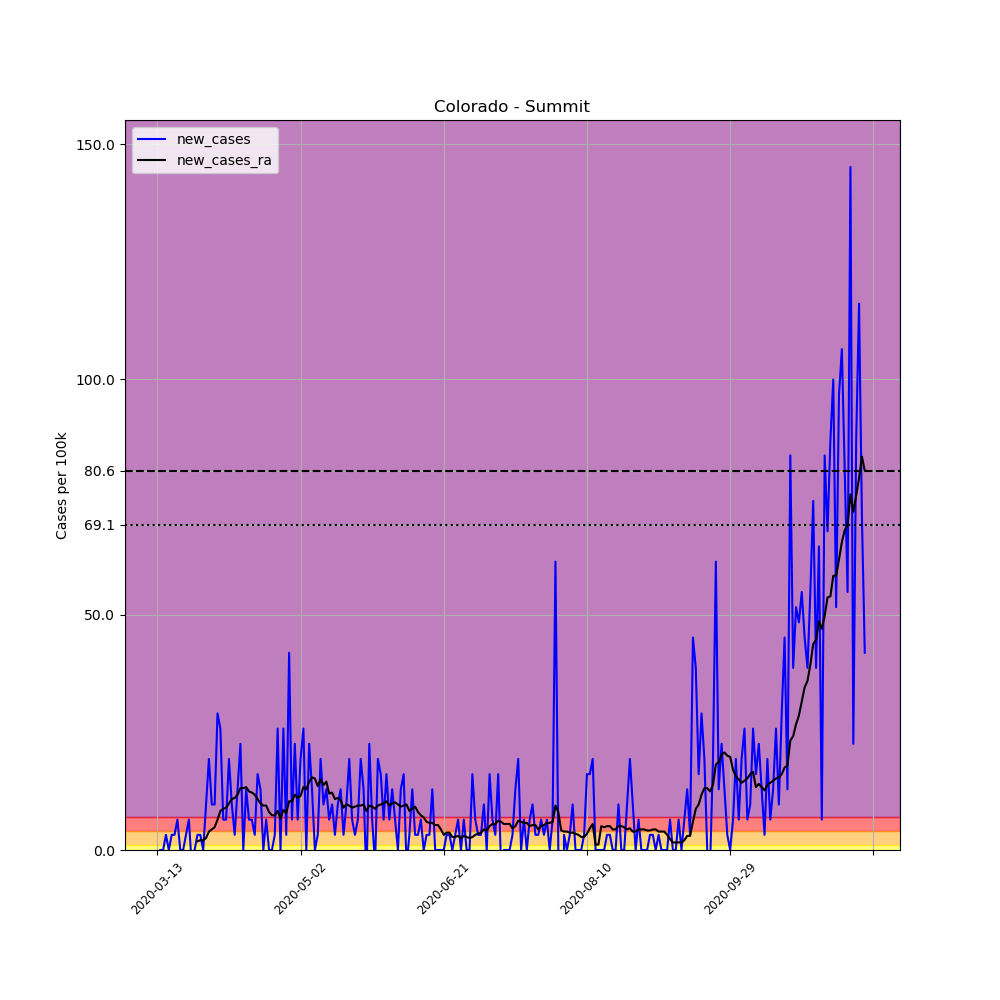

Values plotted in this chart, from the file beside it:
, date, county, state, fips, cases, deaths, COUNTY, STNAME, CTYNAME, POPESTIMATE2019, per_100k, new_cases, new_cases_ra
66073, 2020-03-13, Summit, Colorado, 8117, 2, 0, 117, Colorado, Summit, 31011, 6.449, , 
66074, 2020-03-14, Summit, Colorado, 8117, 2, 0, 117, Colorado, Summit, 31011, 6.449, 0.0, 
66075, 2020-03-15, Summit, Colorado, 8117, 2, 0, 117, Colorado, Summit, 31011, 6.449, 0.0, 
66076, 2020-03-16, Summit, Colorado, 8117, 3, 0, 117, Colorado, Summit, 31011, 9.674, 3.225, 
66077, 2020-03-17, Summit, Colorado, 8117, 3, 0, 117, Colorado, Summit, 31011, 9.674, 0.0, 
66078, 2020-03-18, Summit, Colorado, 8117, 4, 0, 117, Colorado, Summit, 31011, 12.9, 3.225, 
66079, 2020-03-19, Summit, Colorado, 8117, 5, 0, 117, Colorado, Summit, 31011, 16.12, 3.225, 
66080, 2020-03-20, Summit, Colorado, 8117, 7, 0, 117, Colorado, Summit, 31011, 22.57, 6.449, 
66081, 2020-03-21, Summit, Colorado, 8117, 7, 0, 117, Colorado, Summit, 31011, 22.57, 0.0, 
66082, 2020-03-22, Summit, Colorado, 8117, 7, 0, 117, Colorado, Summit, 31011, 22.57, 0.0, 
66083, 2020-03-23, Summit, Colorado, 8117, 8, 0, 117, Colorado, Summit, 31011, 25.8, 3.225, 
66084, 2020-03-24, Summit, Colorado, 8117, 10, 0, 117, Colorado, Summit, 31011, 32.25, 6.449, 
66085, 2020-03-25, Summit, Colorado, 8117, 9, 0, 117, Colorado, Summit, 31011, 29.02, -3.225, 
66086, 2020-03-26, Summit, Colorado, 8117, 9, 0, 117, Colorado, Summit, 31011, 29.02, 0.0, 
66087, 2020-03-27, Summit, Colorado, 8117, 10, 0, 117, Colorado, Summit, 31011, 32.25, 3.225, 1.843
66088, 2020-03-28, Summit, Colorado, 8117, 11, 0, 117, Colorado, Summit, 31011, 35.47, 3.225, 2.073
66089, 2020-03-29, Summit, Colorado, 8117, 11, 0, 117, Colorado, Summit, 31011, 35.47, 0.0, 2.073
66090, 2020-03-30, Summit, Colorado, 8117, 14, 0, 117, Colorado, Summit, 31011, 45.15, 9.674, 2.534
66091, 2020-03-31, Summit, Colorado, 8117, 20, 0, 117, Colorado, Summit, 31011, 64.49, 19.35, 3.916
66092, 2020-04-01, Summit, Colorado, 8117, 23, 0, 117, Colorado, Summit, 31011, 74.17, 9.674, 4.376
66093, 2020-04-02, Summit, Colorado, 8117, 26, 0, 117, Colorado, Summit, 31011, 83.84, 9.674, 4.837
66094, 2020-04-03, Summit, Colorado, 8117, 35, 0, 117, Colorado, Summit, 31011, 112.9, 29.02, 6.449
66095, 2020-04-04, Summit, Colorado, 8117, 43, 0, 117, Colorado, Summit, 31011, 138.7, 25.8, 8.292
66096, 2020-04-05, Summit, Colorado, 8117, 45, 0, 117, Colorado, Summit, 31011, 145.1, 6.449, 8.753
66097, 2020-04-06, Summit, Colorado, 8117, 47, 0, 117, Colorado, Summit, 31011, 151.6, 6.449, 8.983
66098, 2020-04-07, Summit, Colorado, 8117, 53, 0, 117, Colorado, Summit, 31011, 170.9, 19.35, 9.904
66099, 2020-04-08, Summit, Colorado, 8117, 56, 0, 117, Colorado, Summit, 31011, 180.6, 9.674, 10.83
66100, 2020-04-09, Summit, Colorado, 8117, 57, 0, 117, Colorado, Summit, 31011, 183.8, 3.225, 11.06
66101, 2020-04-10, Summit, Colorado, 8117, 61, 0, 117, Colorado, Summit, 31011, 196.7, 12.9, 11.75
66102, 2020-04-11, Summit, Colorado, 8117, 68, 0, 117, Colorado, Summit, 31011, 219.3, 22.57, 13.13
66103, 2020-04-12, Summit, Colorado, 8117, 68, 1, 117, Colorado, Summit, 31011, 219.3, 0.0, 13.13
66104, 2020-04-13, Summit, Colorado, 8117, 72, 1, 117, Colorado, Summit, 31011, 232.2, 12.9, 13.36
66105, 2020-04-14, Summit, Colorado, 8117, 74, 1, 117, Colorado, Summit, 31011, 238.6, 6.449, 12.44
66106, 2020-04-15, Summit, Colorado, 8117, 76, 1, 117, Colorado, Summit, 31011, 245.1, 6.449, 12.21
66107, 2020-04-16, Summit, Colorado, 8117, 77, 1, 117, Colorado, Summit, 31011, 248.3, 3.225, 11.75
66108, 2020-04-17, Summit, Colorado, 8117, 82, 1, 117, Colorado, Summit, 31011, 264.4, 16.12, 10.83
66109, 2020-04-18, Summit, Colorado, 8117, 86, 1, 117, Colorado, Summit, 31011, 277.3, 12.9, 9.904
66110, 2020-04-19, Summit, Colorado, 8117, 86, 1, 117, Colorado, Summit, 31011, 277.3, 0.0, 9.444
66111, 2020-04-20, Summit, Colorado, 8117, 88, 1, 117, Colorado, Summit, 31011, 283.8, 6.449, 9.444
66112, 2020-04-21, Summit, Colorado, 8117, 88, 1, 117, Colorado, Summit, 31011, 283.8, 0.0, 8.062
66113, 2020-04-22, Summit, Colorado, 8117, 88, 1, 117, Colorado, Summit, 31011, 283.8, 0.0, 7.371
66114, 2020-04-23, Summit, Colorado, 8117, 89, 1, 117, Colorado, Summit, 31011, 287, 3.225, 7.371
66115, 2020-04-24, Summit, Colorado, 8117, 97, 1, 117, Colorado, Summit, 31011, 312.8, 25.8, 8.292
66116, 2020-04-25, Summit, Colorado, 8117, 97, 1, 117, Colorado, Summit, 31011, 312.8, 0.0, 6.68
66117, 2020-04-26, Summit, Colorado, 8117, 105, 2, 117, Colorado, Summit, 31011, 338.6, 25.8, 8.522
66118, 2020-04-27, Summit, Colorado, 8117, 106, 2, 117, Colorado, Summit, 31011, 341.8, 3.225, 7.831
66119, 2020-04-28, Summit, Colorado, 8117, 119, 2, 117, Colorado, Summit, 31011, 383.7, 41.92, 10.36
66120, 2020-04-29, Summit, Colorado, 8117, 121, 2, 117, Colorado, Summit, 31011, 390.2, 6.449, 10.36
66121, 2020-04-30, Summit, Colorado, 8117, 128, 2, 117, Colorado, Summit, 31011, 412.8, 22.57, 11.75
66122, 2020-05-01, Summit, Colorado, 8117, 130, 2, 117, Colorado, Summit, 31011, 419.2, 6.449, 11.06
66123, 2020-05-02, Summit, Colorado, 8117, 136, 2, 117, Colorado, Summit, 31011, 438.6, 19.35, 11.52
66124, 2020-05-03, Summit, Colorado, 8117, 144, 2, 117, Colorado, Summit, 31011, 464.4, 25.8, 13.36
66125, 2020-05-04, Summit, Colorado, 8117, 144, 2, 117, Colorado, Summit, 31011, 464.4, 0.0, 12.9
66126, 2020-05-05, Summit, Colorado, 8117, 151, 2, 117, Colorado, Summit, 31011, 486.9, 22.57, 14.51
66127, 2020-05-06, Summit, Colorado, 8117, 155, 2, 117, Colorado, Summit, 31011, 499.8, 12.9, 15.43
66128, 2020-05-07, Summit, Colorado, 8117, 155, 2, 117, Colorado, Summit, 31011, 499.8, 0.0, 15.2
66129, 2020-05-08, Summit, Colorado, 8117, 156, 2, 117, Colorado, Summit, 31011, 503, 3.225, 13.59
66130, 2020-05-09, Summit, Colorado, 8117, 162, 2, 117, Colorado, Summit, 31011, 522.4, 19.35, 14.97
66131, 2020-05-10, Summit, Colorado, 8117, 165, 2, 117, Colorado, Summit, 31011, 532.1, 9.674, 13.82
66132, 2020-05-11, Summit, Colorado, 8117, 169, 2, 117, Colorado, Summit, 31011, 545, 12.9, 14.51
... 188 more rows
